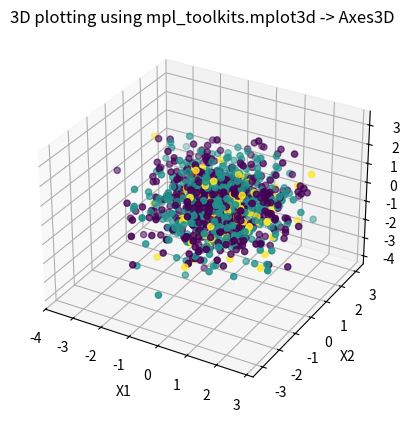

This figure's Python source:
import numpy as np
import matplotlib.pyplot as plt

#np.random.seed(42)
"""
X=np.random.randn(100 ,2)
y = np.random.randint(0,2,100)

fig , ax= plt.subplots()
ax1 = ax.twinx()

ax.scatter(X[:, 0],X[:, 1],c=y)
plt.xlabel("X1")
plt.ylabel("X2")
plt.title("Scatter plot of Random Data")
plt.savefig("Scatter plot ")

"""
##############################################
# generating random data with probability distribution
##############################################
"""
This is not right as it plots in 2 dimensions only 


Y=np.random.choice([0,1,2],size = 1000, p=[0.1,0.2,0.7])
print(np.sum(Y==0))
print(np.sum(Y==1))
print(np.sum(Y==2))

X=np.random.randn(1000,3)
fig,ax = plt.subplots()
ax.scatter(X[:,0],X[:,1],X[:,2],c=Y)
plt.xlabel("X1")
plt.ylabel("X2")
plt.title("Random choice generator")
plt.savefig("Random generator scatter plot")
"""

##############################################
# Correct 3d plotting with probability distribution
##############################################

from mpl_toolkits.mplot3d import Axes3D
Y=np.random.choice([1,2,3],size=1000 , p = [0.5,0.4,0.1])
X=np.random.randn(1000,3)

fig = plt.figure()
ax = fig.add_subplot(111, projection='3d')
ax.scatter(X[:,0],X[:,1],X[:,2],c=Y)

ax.set_xlabel("X1")
ax.set_ylabel("X2")
ax.set_zlabel("X3")
ax.set_title("3D plotting using mpl_toolkits.mplot3d -> Axes3D")
plt.savefig("3D Plotting")